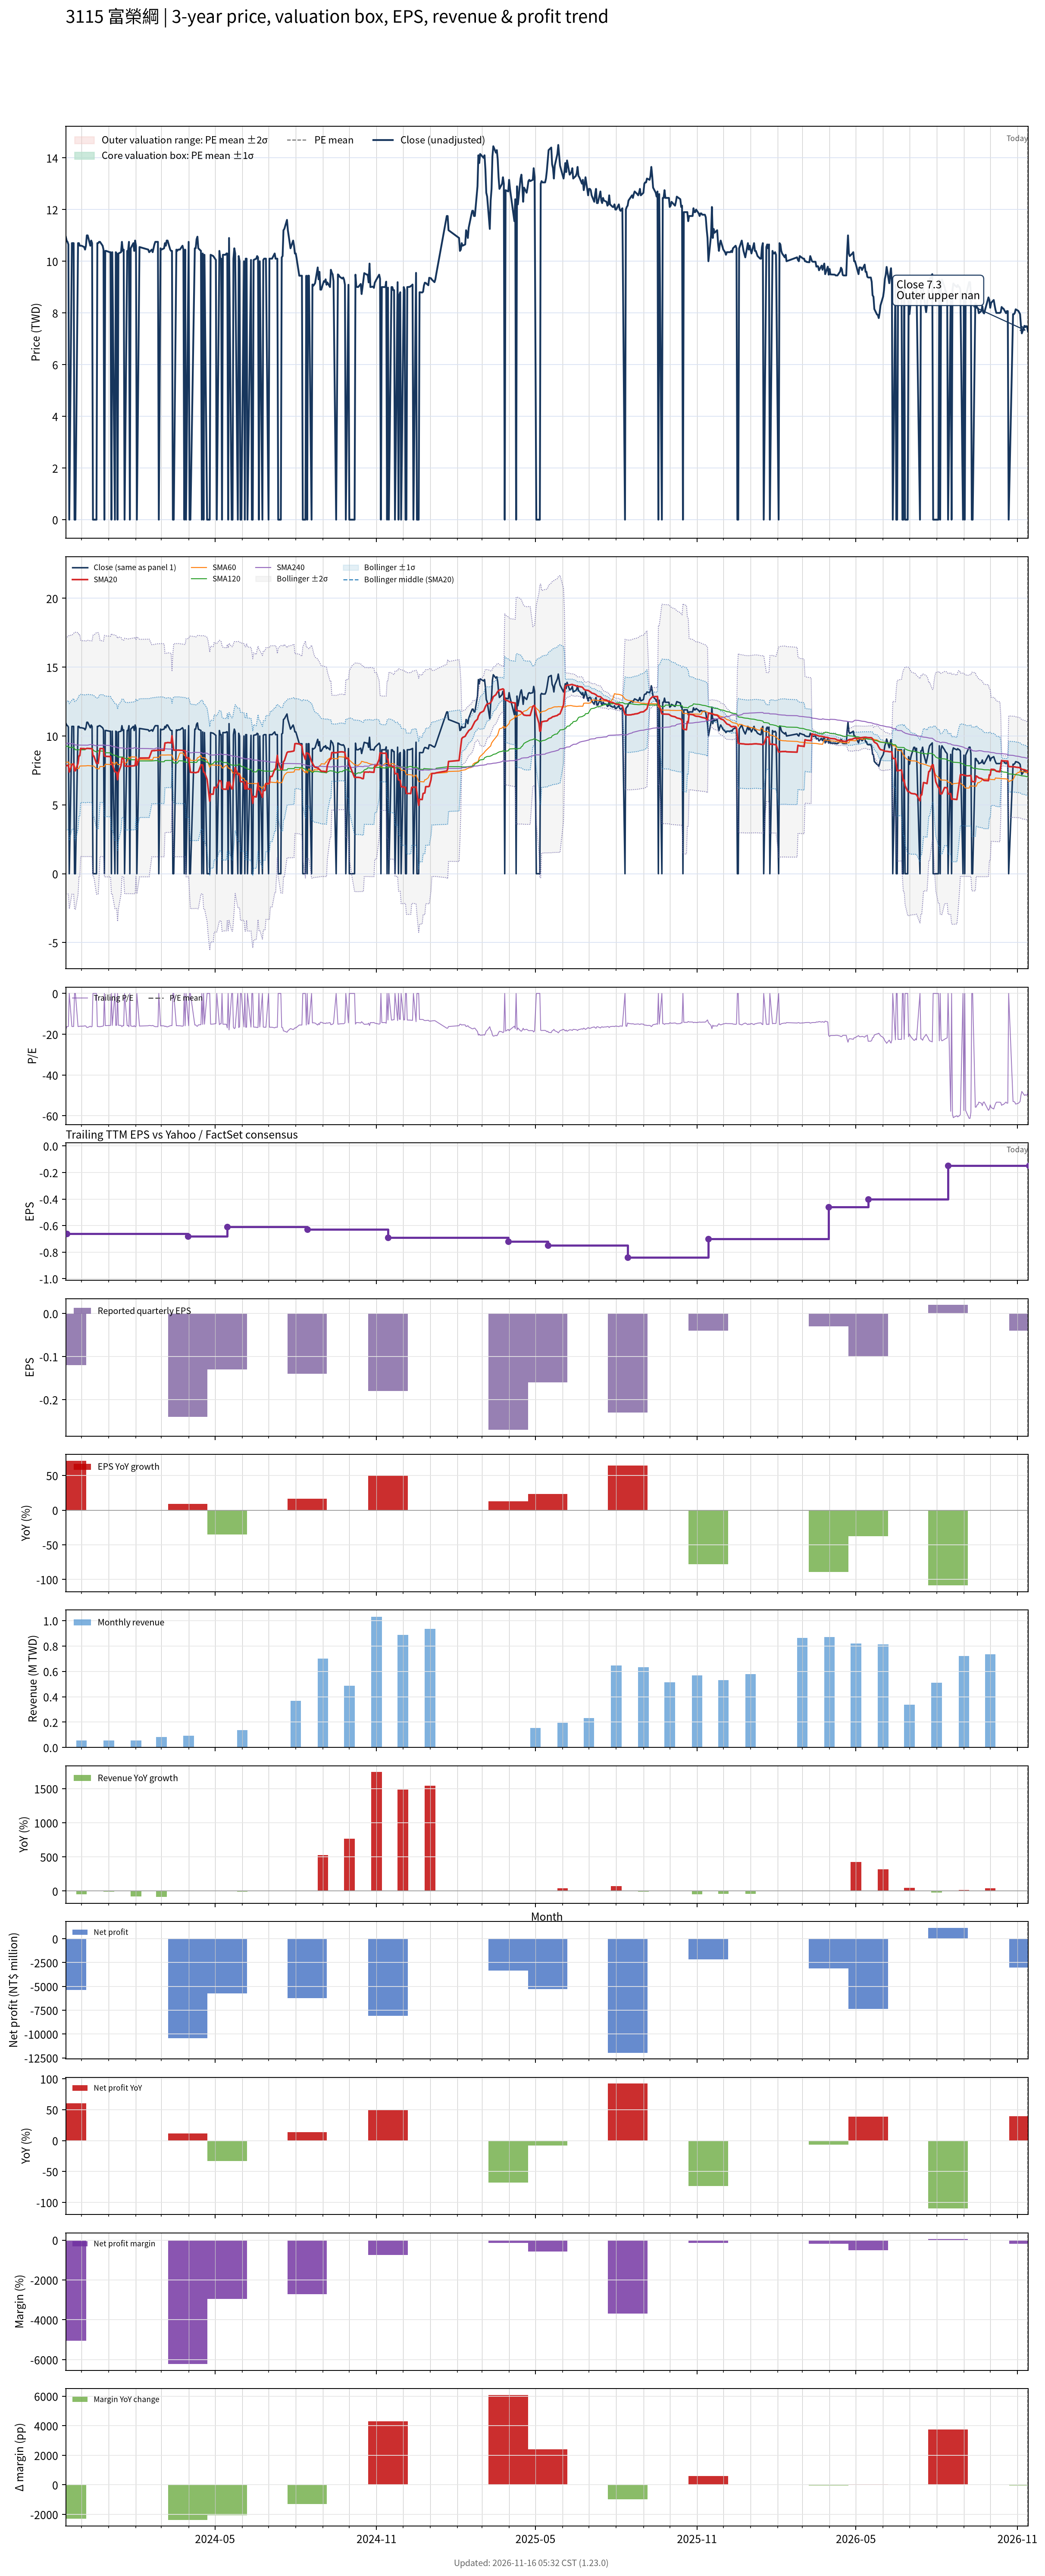

The table this chart was drawn from, first rows:
# chart-version: skill-stock-dynamic-val…
date, close, available_date, period_end, eps, ttm_eps, pe, pe_mean, pe_std, price_m2, price_m1, price_mean, price_p1, price_p2, forward_eps, forward_pe, forward_pe_mean, forward_pe_std, forward_price_m2, forward_price_m1, forward_price_mean, forward_price_p1, forward_price_p2, sma20
2023-11-13, 10.95, 2023-08-14, 2023-06-30, -0.12, -0.61, -17.95, , , , , , , , , , , , , , , , , 7.808
2023-11-14, 10.8, 2023-11-14, 2023-09-30, -0.12, -0.66, -16.36, , , , , , , , , , , , , , , , , 7.84
2023-11-15, 10.75, 2023-11-14, 2023-09-30, -0.12, -0.66, -16.29, , , , , , , , , , , , , , , , , 7.867
2023-11-16, 10.65, 2023-11-14, 2023-09-30, -0.12, -0.66, -16.14, , , , , , , , , , , , , , , , , 7.89
2023-11-17, 0.000000, 2023-11-14, 2023-09-30, -0.12, -0.66, -0.000000, , , , , , , , , , , , , , , , , 7.383
2023-11-20, 10.7, 2023-11-14, 2023-09-30, -0.12, -0.66, -16.21, , , , , , , , , , , , , , , , , 7.918
2023-11-21, 10.7, 2023-11-14, 2023-09-30, -0.12, -0.66, -16.21, , , , , , , , , , , , , , , , , 7.952
2023-11-22, 10.7, 2023-11-14, 2023-09-30, -0.12, -0.66, -16.21, , , , , , , , , , , , , , , , , 7.985
2023-11-23, 0.000000, 2023-11-14, 2023-09-30, -0.12, -0.66, -0.000000, , , , , , , , , , , , , , , , , 7.48
2023-11-24, 0.000000, 2023-11-14, 2023-09-30, -0.12, -0.66, -0.000000, , , , , , , , , , , , , , , , , 7.48
2023-11-27, 10.7, 2023-11-14, 2023-09-30, -0.12, -0.66, -16.21, , , , , , , , , , , , , , , , , 8.015
2023-11-28, 10.7, 2023-11-14, 2023-09-30, -0.12, -0.66, -16.21, , , , , , , , , , , , , , , , , 8.55
2023-11-29, 10.6, 2023-11-14, 2023-09-30, -0.12, -0.66, -16.06, , , , , , , , , , , , , , , , , 8.572
2023-11-30, 10.6, 2023-11-14, 2023-09-30, -0.12, -0.66, -16.06, , , , , , , , , , , , , , , , , 9.102
2023-12-01, 10.6, 2023-11-14, 2023-09-30, -0.12, -0.66, -16.06, , , , , , , , , , , , , , , , , 9.085
2023-12-04, 10.55, 2023-11-14, 2023-09-30, -0.12, -0.66, -15.98, , , , , , , , , , , , , , , , , 9.088
2023-12-05, 10.45, 2023-11-14, 2023-09-30, -0.12, -0.66, -15.83, , , , , , , , , , , , , , , , , 9.065
2023-12-06, 10.6, 2023-11-14, 2023-09-30, -0.12, -0.66, -16.06, , , , , , , , , , , , , , , , , 9.075
2023-12-07, 11, 2023-11-14, 2023-09-30, -0.12, -0.66, -16.67, , , , , , , , , , , , , , , , , 9.1
2023-12-08, 11, 2023-11-14, 2023-09-30, -0.12, -0.66, -16.67, , , , , , , , , , , , , , , , , 9.102
2023-12-11, 10.6, 2023-11-14, 2023-09-30, -0.12, -0.66, -16.06, , , , , , , , , , , , , , , , , 9.085
2023-12-12, 10.8, 2023-11-14, 2023-09-30, -0.12, -0.66, -16.36, , , , , , , , , , , , , , , , , 9.085
2023-12-13, 10.7, 2023-11-14, 2023-09-30, -0.12, -0.66, -16.21, , , , , , , , , , , , , , , , , 9.082
2023-12-14, 0.000000, 2023-11-14, 2023-09-30, -0.12, -0.66, -0.000000, , , , , , , , , , , , , , , , , 8.55
2023-12-15, 0.000000, 2023-11-14, 2023-09-30, -0.12, -0.66, -0.000000, , , , , , , , , , , , , , , , , 8.55
2023-12-18, 0.000000, 2023-11-14, 2023-09-30, -0.12, -0.66, -0.000000, , , , , , , , , , , , , , , , , 8.015
2023-12-19, 10.7, 2023-11-14, 2023-09-30, -0.12, -0.66, -16.21, , , , , , , , , , , , , , , , , 8.015
2023-12-20, 10.7, 2023-11-14, 2023-09-30, -0.12, -0.66, -16.21, , , , , , , , , , , , , , , , , 8.015
2023-12-21, 10.75, 2023-11-14, 2023-09-30, -0.12, -0.66, -16.29, , , , , , , , , , , , , , , , , 8.553
2023-12-22, 10.75, 2023-11-14, 2023-09-30, -0.12, -0.66, -16.29, , , , , , , , , , , , , , , , , 9.09
2023-12-25, 10.6, 2023-11-14, 2023-09-30, -0.12, -0.66, -16.06, , , , , , , , , , , , , , , , , 9.085
2023-12-26, 10.45, 2023-11-14, 2023-09-30, -0.12, -0.66, -15.83, , , , , , , , , , , , , , , , , 9.072
2023-12-27, 0.000000, 2023-11-14, 2023-09-30, -0.12, -0.66, -0.000000, , , , , , , , , , , , , , , , , 8.543
2023-12-28, 10.4, 2023-11-14, 2023-09-30, -0.12, -0.66, -15.76, , , , , , , , , , , , , , , , , 8.533
2023-12-29, 10.4, 2023-11-14, 2023-09-30, -0.12, -0.66, -15.76, , , , , , , , , , , , , , , , , 8.523
2024-01-02, 10.35, 2023-11-14, 2023-09-30, -0.12, -0.66, -15.68, , , , , , , , , , , , , , , , , 8.512
2024-01-03, 10.35, 2023-11-14, 2023-09-30, -0.12, -0.66, -15.68, , , , , , , , , , , , , , , , , 8.508
2024-01-04, 0.000000, 2023-11-14, 2023-09-30, -0.12, -0.66, -0.000000, , , , , , , , , , , , , , , , , 7.978
2024-01-05, 10.35, 2023-11-14, 2023-09-30, -0.12, -0.66, -15.68, , , , , , , , , , , , , , , , , 7.945
2024-01-08, 0.000000, 2023-11-14, 2023-09-30, -0.12, -0.66, -0.000000, , , , , , , , , , , , , , , , , 7.395
2024-01-09, 10.35, 2023-11-14, 2023-09-30, -0.12, -0.66, -15.68, , , , , , , , , , , , , , , , , 7.383
2024-01-10, 10.3, 2023-11-14, 2023-09-30, -0.12, -0.66, -15.61, , , , , , , , , , , , , , , , , 7.357
2024-01-11, 0.000000, 2023-11-14, 2023-09-30, -0.12, -0.66, -0.000000, , , , , , , , , , , , , , , , , 6.822
2024-01-12, 10.3, 2023-11-14, 2023-09-30, -0.12, -0.66, -15.61, , , , , , , , , , , , , , , , , 7.338
2024-01-15, 10.35, 2023-11-14, 2023-09-30, -0.12, -0.66, -15.68, , , , , , , , , , , , , , , , , 7.855
2024-01-16, 10.75, 2023-11-14, 2023-09-30, -0.12, -0.66, -16.29, , , , , , , , , , , , , , , , , 8.393
2024-01-17, 10.4, 2023-11-14, 2023-09-30, -0.12, -0.66, -15.76, , , , , , , , , , , , , , , , , 8.377
2024-01-18, 10.45, 2023-11-14, 2023-09-30, -0.12, -0.66, -15.83, , , , , , , , , , , , , , , , , 8.365
2024-01-19, 0.000000, 2023-11-14, 2023-09-30, -0.12, -0.66, -0.000000, , , , , , , , , , , , , , , , , 7.827
2024-01-22, 10.4, 2023-11-14, 2023-09-30, -0.12, -0.66, -15.76, , , , , , , , , , , , , , , , , 7.81
2024-01-23, 10.4, 2023-11-14, 2023-09-30, -0.12, -0.66, -15.76, , , , , , , , , , , , , , , , , 7.8
2024-01-24, 10.75, 2023-11-14, 2023-09-30, -0.12, -0.66, -16.29, , , , , , , , , , , , , , , , , 7.815
2024-01-25, 0.000000, 2023-11-14, 2023-09-30, -0.12, -0.66, -0.000000, , , , , , , , , , , , , , , , , 7.815
2024-01-26, 10.5, 2023-11-14, 2023-09-30, -0.12, -0.66, -15.91, , , , , , , , , , , , , , , , , 7.82
2024-01-29, 10.7, 2023-11-14, 2023-09-30, -0.12, -0.66, -16.21, , , , , , , , , , , , , , , , , 7.835
2024-01-30, 10.4, 2023-11-14, 2023-09-30, -0.12, -0.66, -15.76, , , , , , , , , , , , , , , , , 7.838
2024-01-31, 10.8, 2023-11-14, 2023-09-30, -0.12, -0.66, -16.36, , , , , , , , , , , , , , , , , 7.86
2024-02-01, 10.6, 2023-11-14, 2023-09-30, -0.12, -0.66, -16.06, , , , , , , , , , , , , , , , , 8.39
2024-02-02, 0.000000, 2023-11-14, 2023-09-30, -0.12, -0.66, -0.000000, , , , , , , , , , , , , , , , , 7.872
... 662 more rows
